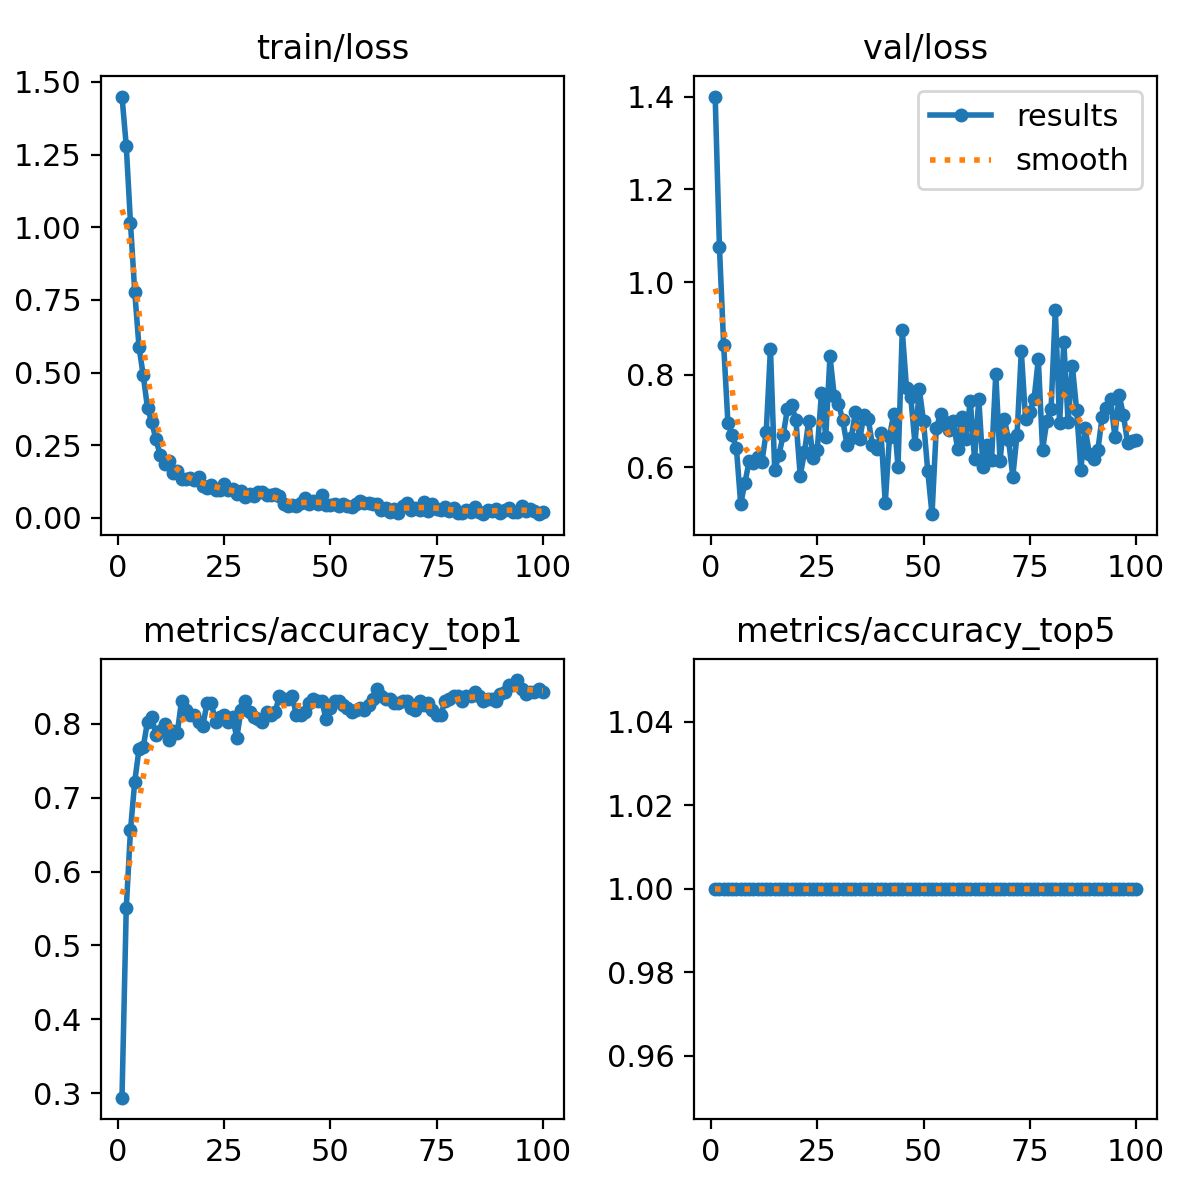

The data file committed next to this chart (first rows):
epoch, time, train/loss, metrics/accuracy_top1, metrics/accuracy_top5, val/loss, lr/pg0, lr/pg1, lr/pg2
1, 2.278, 1.45, 0.2938, 1, 1.4, 8.75e-05, 8.75e-05, 8.75e-05
2, 2.977, 1.281, 0.55, 1, 1.076, 0.0001856, 0.0001856, 0.0001856
3, 3.801, 1.014, 0.6562, 1, 0.8633, 0.0002818, 0.0002818, 0.0002818
4, 4.76, 0.7771, 0.7219, 1, 0.6956, 0.000376, 0.000376, 0.000376
5, 5.592, 0.5883, 0.7656, 1, 0.6694, 0.0004682, 0.0004682, 0.0004682
6, 6.546, 0.49, 0.7688, 1, 0.6411, 0.0005584, 0.0005584, 0.0005584
7, 7.598, 0.3781, 0.8031, 1, 0.5211, 0.0006467, 0.0006467, 0.0006467
8, 8.504, 0.3284, 0.8094, 1, 0.5671, 0.0007329, 0.0007329, 0.0007329
9, 9.475, 0.2697, 0.7844, 1, 0.6138, 0.0008172, 0.0008172, 0.0008172
10, 10.46, 0.215, 0.7906, 1, 0.6101, 0.0008995, 0.0008995, 0.0008995
11, 11.44, 0.186, 0.8, 1, 0.6228, 0.0009798, 0.0009798, 0.0009798
12, 12.5, 0.1965, 0.7781, 1, 0.6126, 0.001058, 0.001058, 0.001058
13, 13.62, 0.1542, 0.7906, 1, 0.6755, 0.001102, 0.001102, 0.001102
14, 14.49, 0.16, 0.7875, 1, 0.856, 0.001089, 0.001089, 0.001089
15, 15.32, 0.1354, 0.8313, 1, 0.5935, 0.001077, 0.001077, 0.001077
16, 16.35, 0.1348, 0.8187, 1, 0.6272, 0.001064, 0.001064, 0.001064
17, 17.32, 0.1361, 0.8125, 1, 0.6699, 0.001052, 0.001052, 0.001052
18, 18.52, 0.1299, 0.8125, 1, 0.7268, 0.00104, 0.00104, 0.00104
19, 19.41, 0.1411, 0.8031, 1, 0.7346, 0.001027, 0.001027, 0.001027
20, 20.33, 0.1092, 0.7969, 1, 0.7014, 0.001015, 0.001015, 0.001015
21, 21.51, 0.1039, 0.8281, 1, 0.5823, 0.001002, 0.001002, 0.001002
22, 22.54, 0.1139, 0.8281, 1, 0.6326, 0.0009901, 0.0009901, 0.0009901
23, 23.41, 0.09736, 0.8031, 1, 0.7009, 0.0009778, 0.0009778, 0.0009778
24, 24.37, 0.09622, 0.8094, 1, 0.6201, 0.0009654, 0.0009654, 0.0009654
25, 25.31, 0.1161, 0.8125, 1, 0.6367, 0.000953, 0.000953, 0.000953
26, 26.17, 0.09523, 0.8031, 1, 0.7607, 0.0009406, 0.0009406, 0.0009406
27, 27.2, 0.09907, 0.8094, 1, 0.666, 0.0009283, 0.0009283, 0.0009283
28, 28.13, 0.0813, 0.7812, 1, 0.8398, 0.0009159, 0.0009159, 0.0009159
29, 29.17, 0.09093, 0.8187, 1, 0.7546, 0.0009035, 0.0009035, 0.0009035
30, 30.18, 0.07121, 0.8313, 1, 0.7373, 0.0008911, 0.0008911, 0.0008911
31, 31.19, 0.08144, 0.8156, 1, 0.7019, 0.0008787, 0.0008787, 0.0008787
32, 32.1, 0.07579, 0.8094, 1, 0.6487, 0.0008664, 0.0008664, 0.0008664
33, 32.87, 0.0889, 0.8063, 1, 0.6641, 0.000854, 0.000854, 0.000854
34, 33.89, 0.08851, 0.8031, 1, 0.7205, 0.0008416, 0.0008416, 0.0008416
35, 34.83, 0.07999, 0.8156, 1, 0.6608, 0.0008293, 0.0008293, 0.0008293
36, 35.79, 0.07843, 0.8125, 1, 0.7139, 0.0008169, 0.0008169, 0.0008169
37, 36.68, 0.08356, 0.8156, 1, 0.7041, 0.0008045, 0.0008045, 0.0008045
38, 37.84, 0.07417, 0.8375, 1, 0.6475, 0.0007921, 0.0007921, 0.0007921
39, 38.85, 0.04858, 0.8344, 1, 0.6406, 0.0007797, 0.0007797, 0.0007797
40, 39.7, 0.04142, 0.8344, 1, 0.6738, 0.0007674, 0.0007674, 0.0007674
41, 40.64, 0.04366, 0.8375, 1, 0.5232, 0.000755, 0.000755, 0.000755
42, 41.52, 0.04178, 0.8125, 1, 0.6665, 0.0007426, 0.0007426, 0.0007426
43, 42.62, 0.04957, 0.8125, 1, 0.7161, 0.0007302, 0.0007302, 0.0007302
44, 43.45, 0.06812, 0.8156, 1, 0.6014, 0.0007179, 0.0007179, 0.0007179
45, 44.49, 0.04608, 0.8281, 1, 0.8958, 0.0007055, 0.0007055, 0.0007055
46, 45.5, 0.05977, 0.8344, 1, 0.771, 0.0006931, 0.0006931, 0.0006931
47, 46.57, 0.04756, 0.8313, 1, 0.752, 0.0006808, 0.0006808, 0.0006808
48, 47.38, 0.08034, 0.8313, 1, 0.6504, 0.0006684, 0.0006684, 0.0006684
49, 48.33, 0.04487, 0.8063, 1, 0.7693, 0.000656, 0.000656, 0.000656
50, 49.43, 0.04383, 0.8219, 1, 0.7004, 0.0006436, 0.0006436, 0.0006436
51, 50.33, 0.04605, 0.8313, 1, 0.5917, 0.0006312, 0.0006312, 0.0006312
52, 51.36, 0.04133, 0.8313, 1, 0.4991, 0.0006189, 0.0006189, 0.0006189
53, 52.36, 0.04876, 0.825, 1, 0.6841, 0.0006065, 0.0006065, 0.0006065
54, 53.35, 0.04184, 0.8219, 1, 0.7161, 0.0005941, 0.0005941, 0.0005941
55, 54.27, 0.03672, 0.8156, 1, 0.699, 0.0005818, 0.0005818, 0.0005818
56, 55.2, 0.04752, 0.8187, 1, 0.6802, 0.0005694, 0.0005694, 0.0005694
57, 56.15, 0.05639, 0.8219, 1, 0.7002, 0.000557, 0.000557, 0.000557
58, 57.18, 0.05097, 0.8187, 1, 0.6404, 0.0005446, 0.0005446, 0.0005446
59, 58.01, 0.05017, 0.825, 1, 0.7095, 0.0005322, 0.0005322, 0.0005322
60, 58.99, 0.04781, 0.8344, 1, 0.6623, 0.0005199, 0.0005199, 0.0005199
... 40 more rows
